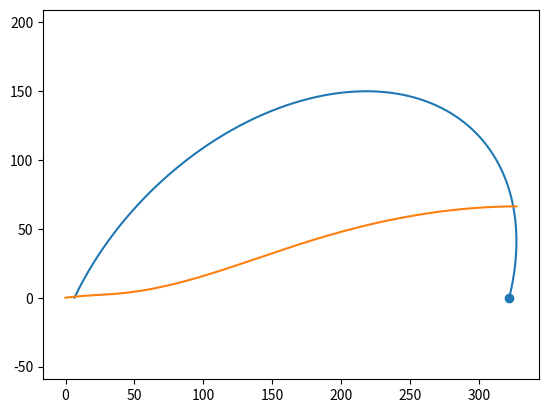

Source code (Python):
import numpy as np
import matplotlib.pyplot as plt

def scurve(theta1, theta2, phi, Elab, m = 938.92, e = -2.225, N = 10**5+1, deg = False):
    """
    Calculates the S curve for a given set of scattering
    angles and energy of the incoming particle
    
    theta1  -   Scattering angle of particle 1 relative to z-axis.
    theta2  -   Scattering angle of particle 2 relative to z-axis.
    phi     -   Difference between scattering angles of.
                Particles 1 and 2 in the x-y-plane.
    Elab    -   Energy of the incoming particle.
    m       -   Mass of the particles.
    e       -   Binding energy of the two-body bound state.
    N       -   Number of points for discretization of the ellipse.
                (Note that if the ellipse is partially negative in
                kx or ky, due to removal of the unphysical values,
                the returned S curve contains less points.)
                
    returns: S, k1, k2
    
    S   -   arclength of the ellipse in energy space
            (starting point defined as in [1])          <-- starting point not fully implemented yet!
    k1  -   absolute value of the momentum of particle 1 at the
            corresponding value of S
    k2  -   absolute value of the momentum of particle 2 at the
            corresponding value of S
    ___________________________________________________________________
    
[redacted]
[redacted]
[redacted]
    """
    # calculate momentum of incoming particle from its energy
    k0 = np.sqrt(2*938.92*Elab)
    
    # transform input angles to radian if deg is True
    if deg == True:
        theta1 *= np.pi/180
        theta2 *= np.pi/180
        phi *= np.pi/180
    
    # check if angles between 0 and pi (theta) or 0 and 2pi (phi)
    if (theta1<0)or(theta1>np.pi)or(theta2<0)or(theta2>np.pi)or(phi<0)or(phi>2*np.pi):
        raise ValueError("Angles should be between 0 and pi!")
    
    # define theta_m and theta_p to distinguish between different cases
    theta_m = np.arccos(np.sqrt(4*m*np.abs(e)/k0**2))
    theta_p = -np.arccos(np.sqrt(4*m*np.abs(e)/k0**2))+np.pi
    """
    ###########test
    theta1 = theta_m+0.01
    theta2 = theta_m+0.01
    """
    # check if the set of input angles is mathematically allowed
    if (theta1-np.pi/2)**2 + (theta2-np.pi/2)**2 < (theta_p-np.pi/2)**2:
        raise ValueError("Configuration of scattering angles mathematically forbidden!")
    
    # check if input angles yield positive momenta
    if ((theta1>np.pi/2 and theta2>theta_m) or (theta1>theta_m and theta2>np.pi/2)):
        return [[]]*3
    
    # analytically calculate semi-axis and displacement    
    c1, s1, c2, s2 = np.cos(theta1), np.sin(theta1), np.cos(theta2), np.sin(theta2)
    z = np.cos(phi)*s1*s2+c1*c2
    a = np.sqrt( (2*m*e*(4-z**2)+2*k0**2*(c1**2+c2**2-z*c1*c2)) / (z**3-2*z**2-4*z+8) )
    b = np.sqrt( (2*m*e*(z**2-4)-2*k0**2*(c1**2+c2**2-z*c1*c2)) / (z**3+2*z**2-4*z-8) )
    x0 = k0*(z*c2-2*c1)/(z**2-4)
    y0 = k0*(z*c1-2*c2)/(z**2-4)
    
    # starting angle for parametrization at an angle of -3/4pi
    # (ellipse is already rotated by -pi/4)
    t0 = -np.pi/2
    
    # now calculate parametrization
    t = np.linspace(t0, t0+2*np.pi, N)
    k = np.zeros((N,2))
    k[:,0] = 1/np.sqrt(2) * ( a*np.cos(t) + b*np.sin(t)) + x0
    k[:,1] = 1/np.sqrt(2) * (-a*np.cos(t) + b*np.sin(t)) + y0
    
    # select only physically relevant values
    mask = (k[:,0] >= 0) & (k[:,1] >= 0)
    k1 = k[:,0][mask]
    k2 = k[:,1][mask]
    
    indices = np.array(np.where(mask)[0]) # array of indices where kx and ky both positive
    #print(len(indices)==max(indices)-min(indices)+1)
    
    # calculate the arclength corresponding to the point (kx,ky)
    S = np.zeros(k1.shape)
    S[1:] = np.cumsum( np.sqrt( k1[1:]**2*(k1[1:]-k1[:-1])**2 + k2[1:]**2*(k2[1:]-k2[:-1])**2 )/m \
    * np.floor(1/(indices[1:]-indices[:-1])) # <- this line = 0, if there is a discontinuity in
    )                                        # kx or ky, due to removal of unpysical values,
                                             # so that S does not get increased; = 1 else
    return S, k1, k2
    

#S, kx, ky = scurve(35,0,90,1,1,-0.18,deg=True)

S, kx, ky = scurve(41.9,41.9,180,22.7,deg=True)
print(S[-1])

S, kx, ky = scurve(44,44,180,65,deg=True)
print(S[-1])

S, kx, ky = scurve(20,116.2,180,65,deg=True)
print(S[-1])

plt.plot(kx, ky)
plt.gca().axis('equal')
plt.scatter(kx[0],ky[0])
n = np.linspace(0,max(kx),len(S))
plt.plot(n, S)

plt.show()

"""
n = np.linspace(10, 80)
n = np.round(1.2**n).astype(np.int)
print(n)
Slist = []
for N in n:
    print(N)
    S, kx, ky = scurve(15,90,90,k0=1,e=1,m=1,N=N)
    Slist.append(S[-1])

plt.scatter(n, Slist)
plt.grid(True)
plt.title("Convergence of S-curve")
plt.xlabel("N", fontsize=14)
plt.ylabel("Total arclength",fontsize=14)
plt.loglog()
plt.show()
"""
